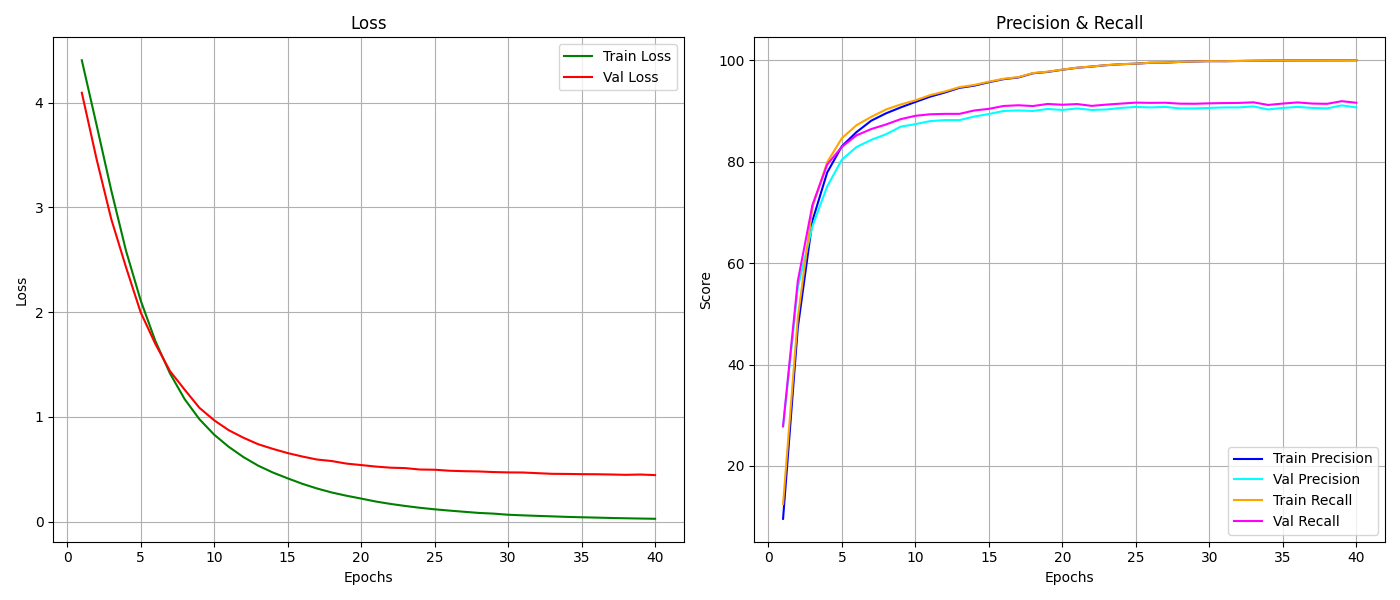

Source data for this figure (header and first rows):
epoch, train_loss, train_r, train_p, val_loss, val_r, val_p
1, 4.404, 9.571, 12.48, 4.094, 27.7, 27.87
2, 3.789, 47.2, 49.18, 3.463, 55.2, 56.4
3, 3.164, 68.37, 71.05, 2.889, 67.3, 71.49
4, 2.589, 77.86, 79.88, 2.431, 75.1, 79.42
5, 2.113, 83.04, 84.63, 1.999, 80.4, 82.93
6, 1.725, 85.84, 87.21, 1.697, 82.9, 85.2
7, 1.413, 88.09, 88.84, 1.436, 84.3, 86.43
8, 1.168, 89.53, 90.29, 1.258, 85.4, 87.34
9, 0.9771, 90.7, 91.28, 1.086, 86.9, 88.38
10, 0.8296, 91.77, 92.09, 0.967, 87.4, 89.04
11, 0.7128, 92.81, 93.12, 0.8715, 88, 89.35
12, 0.6149, 93.63, 93.83, 0.7996, 88.2, 89.43
13, 0.5333, 94.56, 94.7, 0.7378, 88.2, 89.43
14, 0.4677, 94.99, 95.13, 0.6936, 88.9, 90.09
15, 0.4125, 95.67, 95.78, 0.6537, 89.4, 90.42
16, 0.3603, 96.27, 96.34, 0.6208, 90, 90.98
17, 0.3154, 96.6, 96.67, 0.5919, 90.1, 91.12
18, 0.2774, 97.43, 97.48, 0.5776, 90, 90.97
19, 0.2463, 97.7, 97.74, 0.5532, 90.4, 91.39
20, 0.2193, 98.13, 98.16, 0.5391, 90.2, 91.23
21, 0.1909, 98.51, 98.54, 0.5247, 90.5, 91.36
22, 0.1681, 98.76, 98.77, 0.514, 90.2, 91
23, 0.1484, 99.03, 99.04, 0.51, 90.3, 91.25
24, 0.1312, 99.21, 99.23, 0.4965, 90.6, 91.46
25, 0.1166, 99.33, 99.34, 0.4945, 90.8, 91.65
26, 0.1043, 99.5, 99.51, 0.485, 90.7, 91.6
27, 0.0931, 99.53, 99.54, 0.4806, 90.8, 91.62
28, 0.08213, 99.67, 99.68, 0.4781, 90.5, 91.44
29, 0.07548, 99.76, 99.76, 0.4724, 90.5, 91.42
30, 0.0648, 99.83, 99.83, 0.469, 90.6, 91.51
31, 0.05894, 99.81, 99.82, 0.4681, 90.7, 91.56
32, 0.05377, 99.86, 99.86, 0.4616, 90.7, 91.59
33, 0.04921, 99.9, 99.9, 0.4555, 90.9, 91.7
34, 0.04425, 99.93, 99.93, 0.4544, 90.3, 91.19
35, 0.04069, 99.96, 99.96, 0.4522, 90.6, 91.46
36, 0.03735, 99.97, 99.97, 0.4514, 90.8, 91.69
37, 0.03381, 99.97, 99.97, 0.449, 90.6, 91.46
38, 0.03103, 99.99, 99.99, 0.4458, 90.5, 91.41
39, 0.02846, 99.99, 99.99, 0.4488, 91.1, 91.93
40, 0.02602, 100.0, 100.0, 0.4432, 90.7, 91.62
